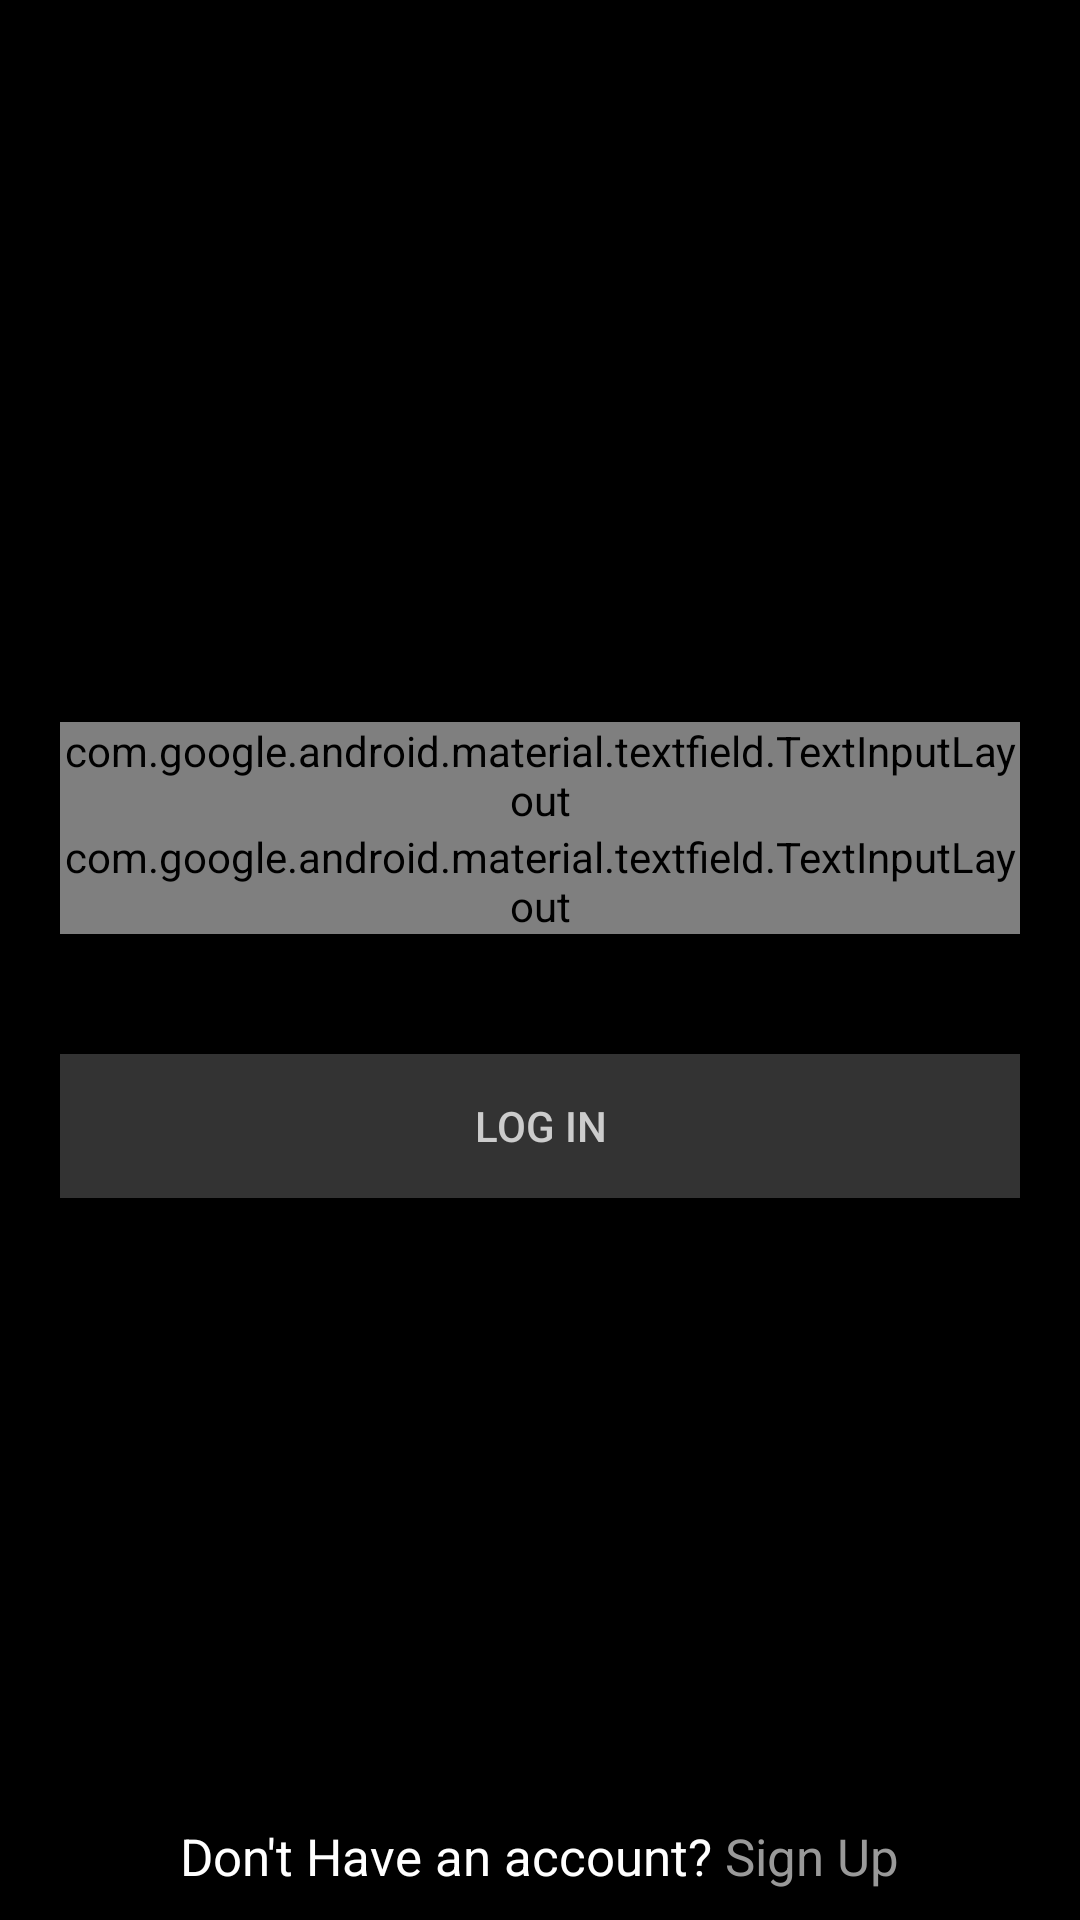

This screen was rendered from an Android layout file. Write that file and the resources it references.
<!-- AndroidManifest.xml: activity theme Theme.AppCompat.NoActionBar -->
<!-- res/layout/activity_log_in.xml -->
<?xml version="1.0" encoding="utf-8"?>
<androidx.constraintlayout.widget.ConstraintLayout xmlns:android="http://schemas.android.com/apk/res/android"
    xmlns:app="http://schemas.android.com/apk/res-auto"
    xmlns:tools="http://schemas.android.com/tools"
    android:layout_width="match_parent"
    android:layout_height="match_parent"
    android:background="#000000">

    <LinearLayout
        android:id="@+id/linearLayout"
        android:layout_width="0dp"
        android:layout_height="wrap_content"
        android:layout_marginStart="20dp"
        android:layout_marginEnd="20dp"
        android:orientation="vertical"
        app:layout_constraintBottom_toBottomOf="parent"
        app:layout_constraintEnd_toEndOf="parent"
        app:layout_constraintStart_toStartOf="parent"
        app:layout_constraintTop_toTopOf="parent">


        <com.google.android.material.textfield.TextInputLayout
            style="@style/TextInputLayoutStyle"
            android:layout_width="match_parent"
            android:layout_height="wrap_content"
            app:boxStrokeWidth="2dp"
            app:hintTextAppearance="@style/MyHintStyle">

            <com.google.android.material.textfield.TextInputEditText
                android:id="@+id/editTextLogInUsername"
                android:textCursorDrawable="@drawable/color_cusor"
                android:layout_width="match_parent"
                android:layout_height="match_parent"
                android:hint="Username"
                android:inputType="textCapWords"
                android:textColor="#ffffff"
                android:textColorHint="#ffffff" />

        </com.google.android.material.textfield.TextInputLayout>


        <com.google.android.material.textfield.TextInputLayout

            style="@style/TextInputLayoutStyle"
            android:layout_width="match_parent"
            android:layout_height="wrap_content"
            app:boxStrokeWidth="2dp"
            app:hintTextAppearance="@style/MyHintStyle"
            app:passwordToggleEnabled="true"
            app:passwordToggleTint="#ffffff">

            <com.google.android.material.textfield.TextInputEditText
                android:id="@+id/editTextLogInPassword"
                android:textCursorDrawable="@drawable/color_cusor"
                android:layout_width="match_parent"
                android:layout_height="match_parent"
                android:hint="Password"
                android:inputType="textPassword"
                android:textColor="#ffffff"
                android:textColorHint="#ffffff" />

        </com.google.android.material.textfield.TextInputLayout>

        <Button
            android:id="@+id/buttonLogIn"
            android:layout_width="match_parent"
            android:layout_height="wrap_content"
            android:layout_marginTop="40dp"
            android:layout_weight="1"
            android:background="#333333"
            android:text="Log in"
            android:textColor="#cccccc" />
    </LinearLayout>

    <LinearLayout
        android:layout_width="match_parent"
        android:layout_height="wrap_content"
        android:layout_marginBottom="10dp"
        android:gravity="center"
        android:orientation="horizontal"
        app:layout_constraintBottom_toBottomOf="parent"
        app:layout_constraintEnd_toEndOf="parent"
        app:layout_constraintStart_toStartOf="parent">

        <TextView
            android:layout_width="wrap_content"
            android:layout_height="wrap_content"
            android:text="Don't Have an account? "
            android:textColor="#ffffff"
            android:textSize="17sp" />

        <TextView
            android:id="@+id/textViewSignUp"
            android:layout_width="wrap_content"
            android:layout_height="wrap_content"
            android:text="Sign Up"
            android:textColor="#999999"
            android:textSize="17sp" />
    </LinearLayout>

</androidx.constraintlayout.widget.ConstraintLayout>
<!-- resources referenced by this layout -->
<resources>
  <style name="MyHintStyle" parent="@android:style/TextAppearance">
          <item name="android:textColor">@android:color/white</item>
          <item name="android:textSize">14sp</item>
      </style>
  <style name="TextInputLayoutStyle" parent="Widget.MaterialComponents.TextInputLayout.OutlinedBox">
          <item name="boxStrokeColor">#ffffff</item>
          <item name="boxStrokeWidth">2dp</item>
          <item name="android:textColorHint">#bbbbbb</item>
          <item name="colorAccent">#ffffff</item>
          <item name="android:textColor">#ffffff</item>
          <item name="android:textSize">20sp</item>
      </style>
</resources>
